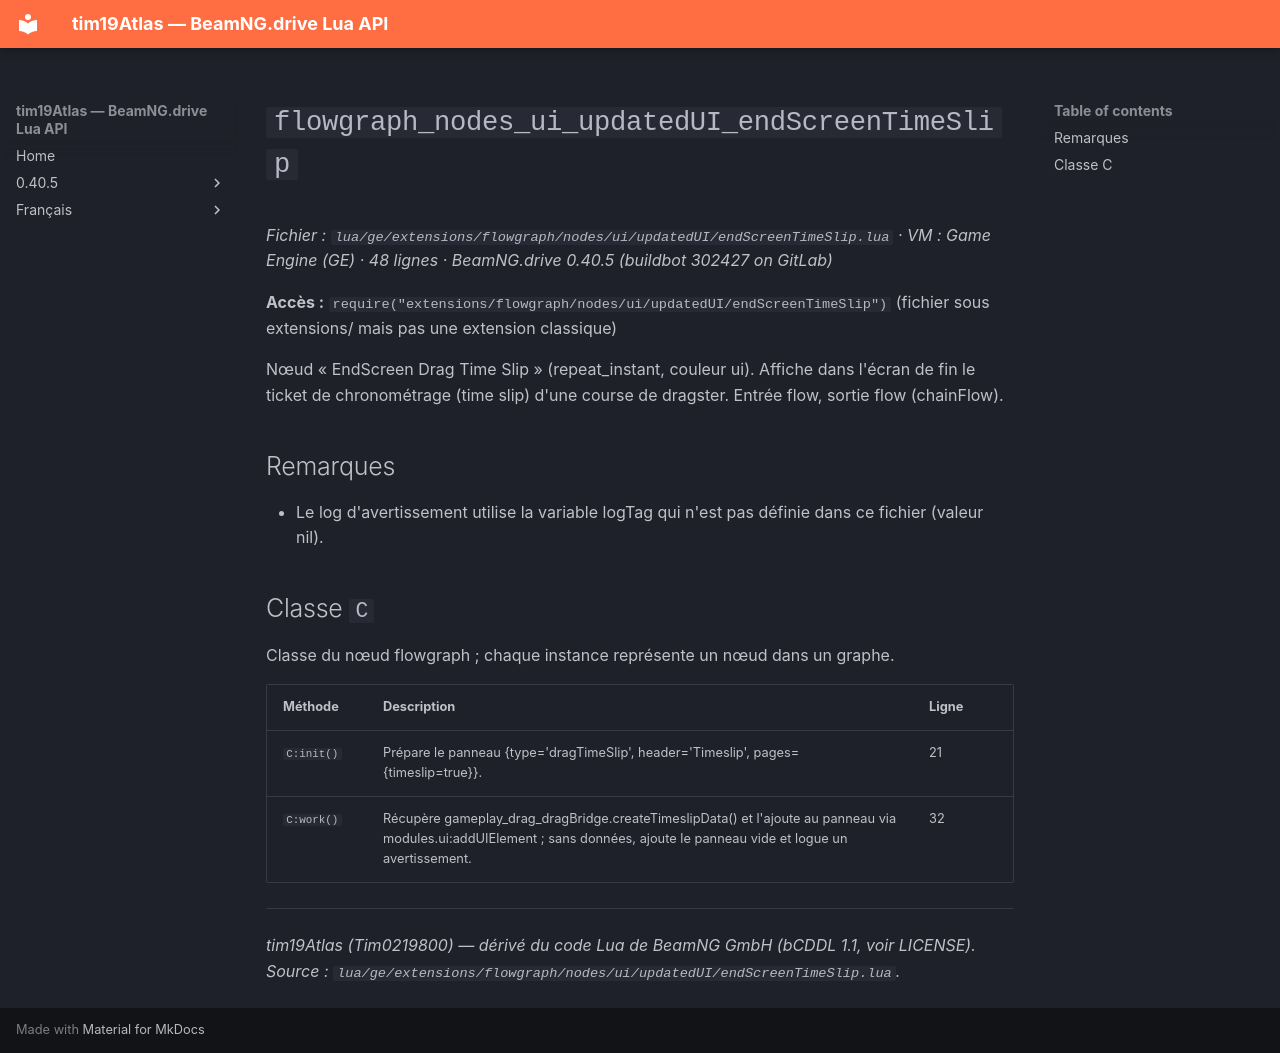

repository: Tim0219800/beamng-lua-atlas · page: fr/0.40.5/ge/extensions/flowgraph/nodes/ui/updatedUI/endScreenTimeSlip.html · generator: mkdocs

# `flowgraph_nodes_ui_updatedUI_endScreenTimeSlip`

*Fichier : `lua/ge/extensions/flowgraph/nodes/ui/updatedUI/endScreenTimeSlip.lua` · VM : Game Engine (GE) · 48 lignes · BeamNG.drive 0.40.5 (buildbot 302427 on GitLab)*

**Accès :** `require("extensions/flowgraph/nodes/ui/updatedUI/endScreenTimeSlip")` (fichier sous extensions/ mais pas une extension classique)

Nœud « EndScreen Drag Time Slip » (repeat_instant, couleur ui). Affiche dans l'écran de fin le ticket de chronométrage (time slip) d'une course de dragster. Entrée flow, sortie flow (chainFlow).

## Remarques

- Le log d'avertissement utilise la variable logTag qui n'est pas définie dans ce fichier (valeur nil).

## Classe `C`

Classe du nœud flowgraph ; chaque instance représente un nœud dans un graphe.

| Méthode | Description | Ligne |
|---|---|---|
| `C:init()` | Prépare le panneau {type='dragTimeSlip', header='Timeslip', pages={timeslip=true}}. | 21 |
| `C:work()` | Récupère gameplay_drag_dragBridge.createTimeslipData() et l'ajoute au panneau via modules.ui:addUIElement ; sans données, ajoute le panneau vide et logue un avertissement. | 32 |

---
*tim19Atlas (Tim0219800) — dérivé du code Lua de BeamNG GmbH (bCDDL 1.1, voir LICENSE). Source : `lua/ge/extensions/flowgraph/nodes/ui/updatedUI/endScreenTimeSlip.lua`.*
